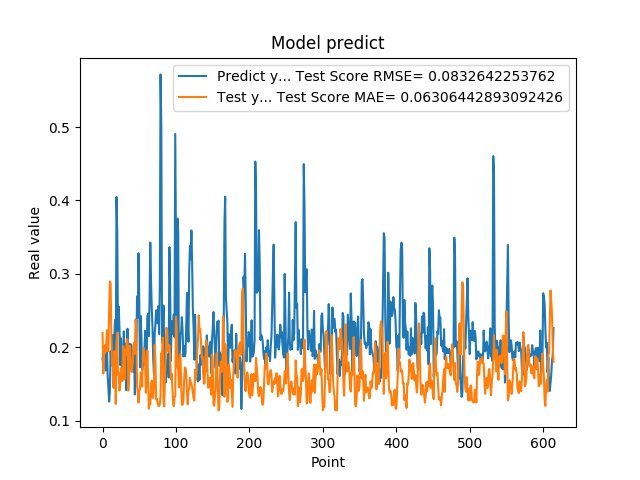

The data file committed next to this chart (first rows):
1.850019842386245450e-01, 2.196052050676713385e-01
1.727939993143081387e-01, 1.642444930043428231e-01
1.761609017848968506e-01, 1.867011610354582518e-01
1.905422955751419345e-01, 2.025234438737368858e-01
1.684180349111557007e-01, 1.935244300485994828e-01
1.689333617687225342e-01, 2.030393620286493617e-01
1.980420649051666537e-01, 2.231233412929979343e-01
1.612316220998764038e-01, 1.947099200332332025e-01
1.442013978958130160e-01, 1.947725404448815423e-01
1.259213238954544067e-01, 2.504168887859655745e-01
1.400409787893295288e-01, 2.898772036125298324e-01
1.946723610162734708e-01, 2.871133856862650990e-01
1.781254708766936978e-01, 2.179168752732369985e-01
1.895092576742171964e-01, 1.744247263005738180e-01
2.166133970022201261e-01, 1.787135441638381950e-01
1.696722060441970548e-01, 1.446144635053178695e-01
2.109026014804839810e-01, 1.948629235253618031e-01
2.371999472379684448e-01, 1.922517541448109379e-01
1.463003754615783414e-01, 1.227937837036407326e-01
4.047906100749969482e-01, 2.039844002516992272e-01
3.577617108821868896e-01, 2.198189091977209020e-01
2.219824343919754028e-01, 1.628673283048719111e-01
2.553716301918030340e-01, 1.651278879497801166e-01
2.273367345333099365e-01, 1.410162395969345173e-01
1.758806854486465454e-01, 1.492269160719267296e-01
2.118712961673736850e-01, 1.712812506810253155e-01
1.948491036891937256e-01, 1.631087993176300321e-01
1.590297073125839233e-01, 1.539921999393529806e-01
1.815824955701828280e-01, 2.017764266100613157e-01
2.216224968433380127e-01, 1.989777224124197053e-01
1.570345163345336914e-01, 1.565134995615354574e-01
2.048864960670471191e-01, 1.952937861395973029e-01
1.417246013879776001e-01, 1.893839795615134547e-01
1.926406770944595614e-01, 2.103816678504953075e-01
2.252101451158524115e-01, 2.110366654247959883e-01
1.820016801357269287e-01, 1.408360486250569976e-01
1.686857044696807861e-01, 1.563321332341705838e-01
2.045876085758208673e-01, 2.019968732041863835e-01
1.815108954906463901e-01, 1.871691903674762847e-01
2.036586105823516846e-01, 1.672181525111574862e-01
1.731049269437789917e-01, 1.664011895123230500e-01
1.787570714950561523e-01, 1.782329294234448192e-01
1.665375530719757080e-01, 1.988792863952416334e-01
1.929849982261657437e-01, 2.065844762400701473e-01
1.356869190931320190e-01, 1.913041787972591112e-01
1.972582042217254639e-01, 2.381834335804523528e-01
1.961945891380310059e-01, 2.263705403091457735e-01
2.692976891994476318e-01, 1.472086487355414031e-01
2.406771630048752109e-01, 1.383890015996581402e-01
3.281686902046204168e-01, 1.245330255586211132e-01
2.625965774059296209e-01, 1.394773082985902302e-01
1.727855503559112271e-01, 1.440232054815764329e-01
2.426082938909530362e-01, 1.658762412141010223e-01
2.097309380769729892e-01, 1.603313357277252882e-01
1.691226661205291470e-01, 1.463705163344768967e-01
1.770704984664917270e-01, 1.913130552569882181e-01
1.755136996507644653e-01, 1.988492156482954687e-01
1.939594447612762451e-01, 1.937784762414859197e-01
2.223779261112213135e-01, 1.764733550568461373e-01
1.937792897224426825e-01, 1.379641511273508592e-01
1.706998199224472046e-01, 1.633795298660416784e-01
... 554 more rows
